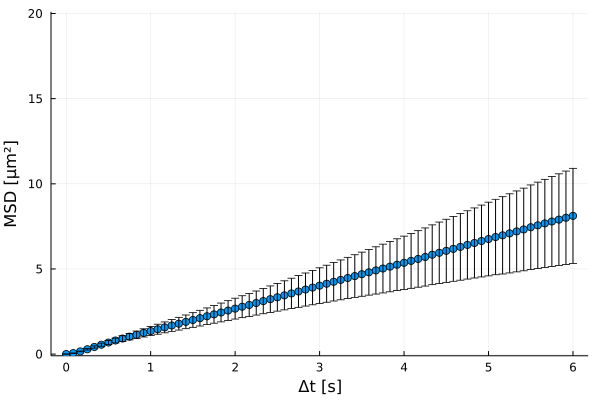

The file beside this chart, header and first rows:
xMSD, MSD, yerror
0.0, 0.0, 0.0
0.08333, 0.05738, 0.007416
0.1667, 0.1568, 0.02275
0.25, 0.2832, 0.04359
0.3333, 0.4178, 0.06686
0.4167, 0.551, 0.09103
0.5, 0.6779, 0.1152
0.5833, 0.7983, 0.1396
0.6667, 0.9136, 0.1644
0.75, 1.026, 0.1897
0.8333, 1.136, 0.2149
0.9167, 1.245, 0.2406
1.0, 1.353, 0.2664
1.083, 1.461, 0.2932
1.167, 1.57, 0.3201
1.25, 1.678, 0.3473
1.333, 1.786, 0.3746
1.417, 1.894, 0.4022
1.5, 2.002, 0.4308
1.583, 2.111, 0.4599
1.667, 2.221, 0.4895
1.75, 2.333, 0.5197
1.833, 2.445, 0.5504
1.917, 2.557, 0.5814
2.0, 2.67, 0.6129
2.083, 2.783, 0.6454
2.167, 2.886, 0.6738
2.25, 2.999, 0.7077
2.333, 3.112, 0.7428
2.417, 3.224, 0.7789
2.5, 3.337, 0.816
2.583, 3.45, 0.8538
2.667, 3.563, 0.8922
2.75, 3.677, 0.9309
2.833, 3.791, 0.9698
2.917, 3.905, 1.009
3.0, 4.019, 1.048
3.083, 4.133, 1.088
3.167, 4.246, 1.129
3.25, 4.358, 1.17
3.333, 4.469, 1.211
3.417, 4.58, 1.253
3.5, 4.691, 1.296
3.583, 4.802, 1.338
3.667, 4.914, 1.388
3.75, 5.025, 1.432
3.833, 5.137, 1.477
3.917, 5.249, 1.522
4.0, 5.361, 1.567
4.083, 5.475, 1.613
4.167, 5.588, 1.66
4.25, 5.702, 1.708
4.333, 5.834, 1.756
4.417, 5.949, 1.805
4.5, 6.064, 1.855
4.583, 6.18, 1.905
4.667, 6.295, 1.955
4.75, 6.411, 2.006
4.833, 6.526, 2.057
4.917, 6.642, 2.11
... 13 more rows
